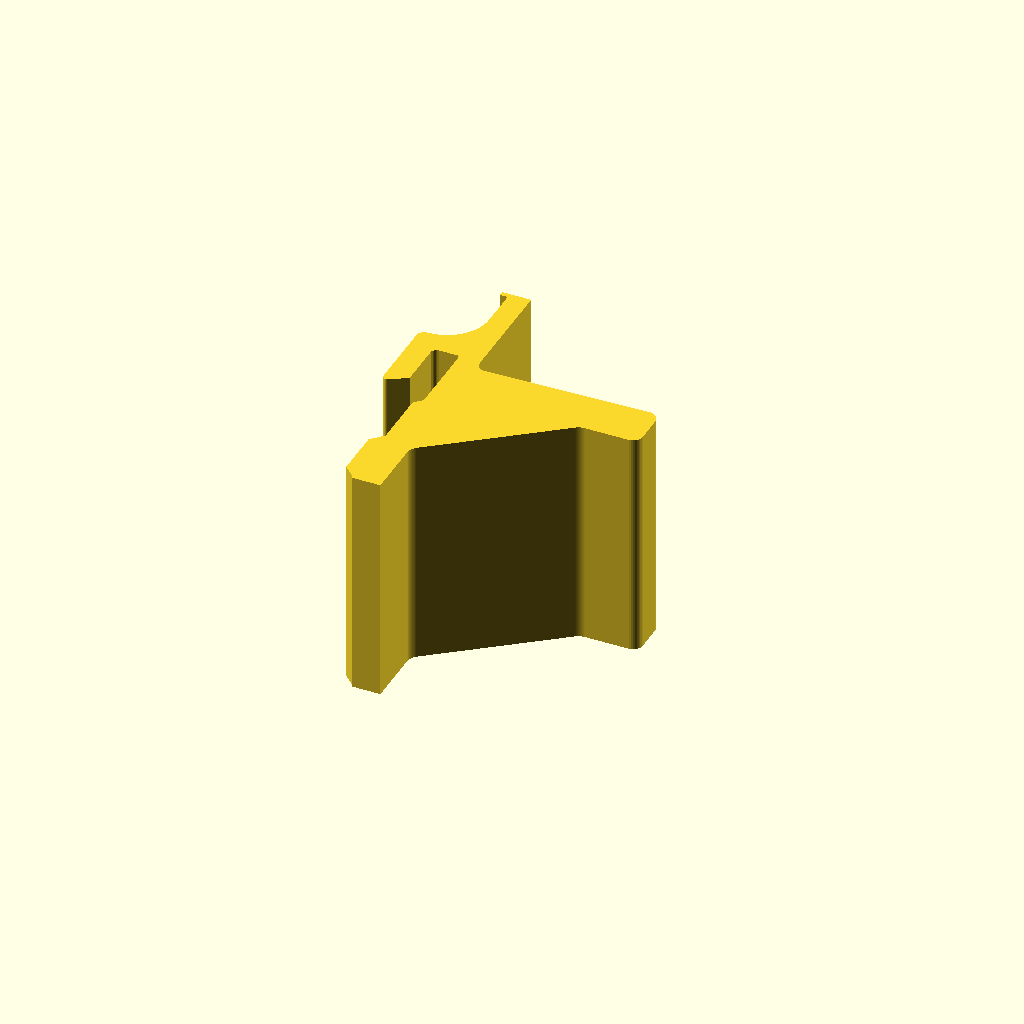
Cell 1: the model at its default parameters.
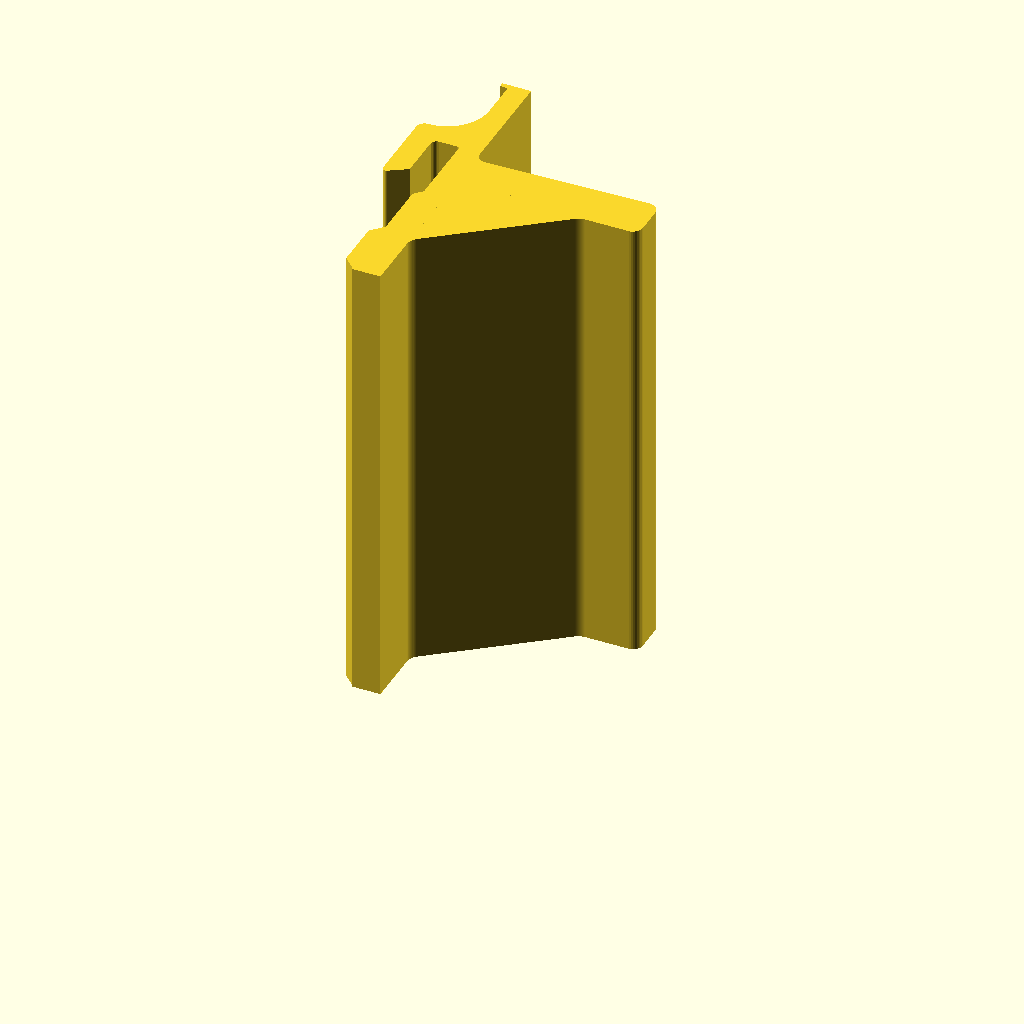
Cell 2: the same model with part_w = 48.
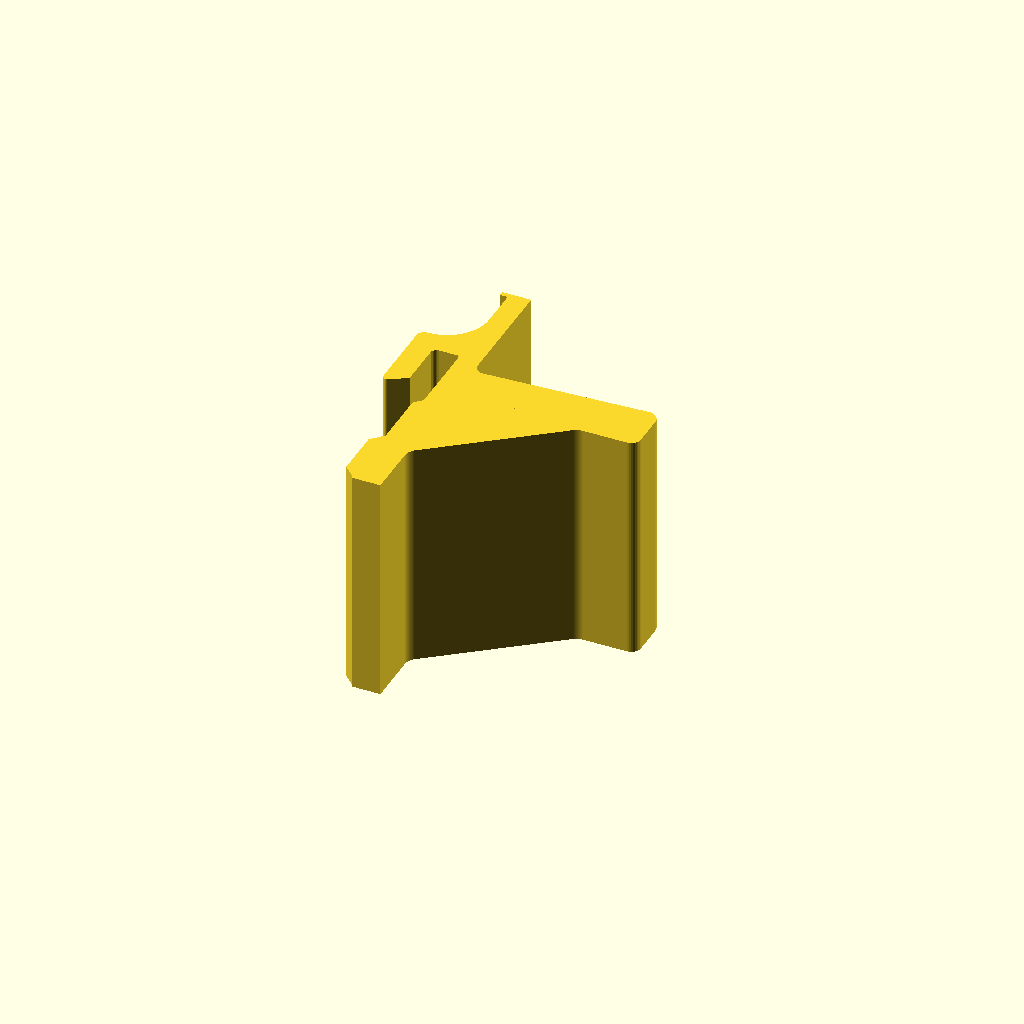
Cell 3: surface_angle = 3 (everything else at default).
One fixed orthographic camera (rotation 55°, 0°, 25°; colour scheme Cornfield) for every cell.
Source of the model, accessories/frames/ribba-22.scad:
// IKEA RIBBA recessed-back frame bracket, for use as a spaced pair.
// The 22 mm cavity depth comes from the user's physical measurement.

include <../../lib/rail-mount.scad>

part_w = 24.0;
recess_depth = 22.0;
depth_clearance = 0.0;

surface_angle = 1.5;
nose_r = 1.2;
root_fillet_r = 1.0;
bottom_fillet_r = 1.0;
platform_t = 4.5;
platform_top_gap = 12.0;
platform_overlap = 0.25;
gusset_reach = 13.0;
gusset_drop = 10.0;
gusset_overlap = 0.6;
gusset_fillet_r = 1.5;

// The lower wall-contact face sits at X=-wall_contact_back.
// Carry the flat bearing surface to the measured recess. The tangent rounded
// nose extends slightly farther, but does not add more flat bearing length.
frame_back_plane_x = -wall_contact_back;
bearing_end_x = frame_back_plane_x + recess_depth + depth_clearance;

body_back_y = -22.4;
// No room-side root thickening: keep the complete front face on the fixed
// plate-front plane for the light picture-frame load.
root_front_x = x_pf;
platform_back_x = root_front_x - platform_overlap;

// The top rises toward the room, so gravity biases the frame back toward the
// wall/root. A circular nose is tangent to both the inclined top and the
// vertical free end; it rounds the edge without creating an upturned lip.
bearing_run = bearing_end_x - root_front_x;
surface_rise = bearing_run * tan(surface_angle);
// Raise the free bearing edge to the user-selected visual datum: 12 mm below
// the unchanged fixed mount top. The root top is lower by the 1.5-degree rise.
bearing_end_y = y_top - platform_top_gap;
arm_top_y = bearing_end_y - surface_rise;
platform_bottom_y = arm_top_y - platform_t;
bearing_top_gap = y_top - bearing_end_y;
nose_end_x = bearing_end_x + nose_r * (1 + sin(surface_angle));
nose_center_x = nose_end_x - nose_r;
nose_center_y = bearing_end_y - nose_r * cos(surface_angle);
nose_arc = arc_tail(
    [nose_center_x, nose_center_y],
    nose_r,
    0,
    90 + surface_angle,
    10
);

// Small tangent fillet between the flush vertical front face and the inclined
// platform top. It removes the re-entrant sharp corner without restoring the
// former 2.2 mm root projection.
root_fillet_center_x = root_front_x + root_fillet_r;
root_fillet_center_y = arm_top_y
    + root_fillet_r * tan(surface_angle)
    + root_fillet_r / cos(surface_angle);
root_fillet_top_tangent = [
    root_fillet_center_x + root_fillet_r * sin(surface_angle),
    root_fillet_center_y - root_fillet_r * cos(surface_angle)
];
root_fillet_arc = arc_tail(
    [root_fillet_center_x, root_fillet_center_y],
    root_fillet_r,
    surface_angle - 90,
    -180,
    10
);
root_fillet_top_gap = y_top - root_fillet_center_y;

// Round both exposed bottom corners. The root radius adds a compact quarter-
// round under the arm; the free-end radius removes the sharp lower tip.
bottom_root_center = [
    root_front_x + bottom_fillet_r,
    platform_bottom_y - bottom_fillet_r
];
bottom_root_arc = arc_tail(
    bottom_root_center,
    bottom_fillet_r,
    180,
    90,
    8
);
bottom_tip_center = [
    nose_end_x - bottom_fillet_r,
    platform_bottom_y + bottom_fillet_r
];
bottom_tip_arc = arc_tail(
    bottom_tip_center,
    bottom_fillet_r,
    -90,
    0,
    8
);

// This broad side-face-down part does not need side chamfers. Keeping ch=0 also
// avoids a zero-overlap top chamfer shell in the current shared helper.
side_chamfer = 0.0;

assert(part_w >= 20, "Use a bearing width of at least 20 mm per bracket");
assert(platform_t >= 4, "Platform is too thin for a long-term printed bracket");
assert(depth_clearance >= 0, "Depth clearance must not be negative");
assert(surface_angle > 0 && surface_angle <= 3,
       "Bearing surface angle must be a small inward-bias slope");
assert(root_front_x == x_pf,
       "Platform root must stay flush with the fixed plate front");
assert(abs(bearing_top_gap - platform_top_gap) < 0.001,
       "Platform free-edge height misses the visual datum");
assert(platform_bottom_y > -pad_top_drop,
       "Raised platform must overlap the fixed front plate vertically");
assert(platform_overlap > 0 && platform_back_x > x_pb,
       "Raised platform needs a small solid overlap inside the front plate");
assert(bearing_end_x > root_front_x + 10,
       "Arm is too short for the root transition");
assert(nose_r > 0 && nose_r < platform_t / 2,
       "Rounded nose is too large for the platform thickness");
assert(root_fillet_r > 0 && root_fillet_r < platform_t / 2,
       "Root fillet is too large for the platform thickness");
assert(bottom_fillet_r > 0 && bottom_fillet_r < platform_t / 2,
       "Bottom fillets are too large for the platform thickness");
assert(root_fillet_top_tangent[0] < bearing_end_x,
       "Root fillet consumes the bearing surface");
assert(nose_center_y > platform_bottom_y + bottom_fillet_r + 2,
       "Rounded nose leaves too little free-end thickness");
assert(root_fillet_top_gap > 0,
       "Raised root fillet reaches above the fixed mount top");
assert(wall_contact_ramp_bottom(body_back_y) > 0,
       "Body must include the complete lower wall-contact ramp");

// The unchanged rear mount continues as a straight front plate down to the
// fixed body datum. The elevated platform overlaps that plate by 0.25 mm, so
// the final union has positive volume rather than a face-only contact.
base_body_pts = [[root_front_x, body_back_y]];

platform_pts = concat(
    [
        [platform_back_x, root_fillet_center_y],
        [platform_back_x, platform_bottom_y - bottom_fillet_r],
        [root_front_x, platform_bottom_y - bottom_fillet_r]
    ],
    bottom_root_arc,
    [[nose_end_x - bottom_fillet_r, platform_bottom_y]],
    bottom_tip_arc,
    [[nose_end_x, nose_center_y]],
    nose_arc,
    [root_fillet_top_tangent],
    root_fillet_arc
);

// Full-width diagonal support. Build its exposed root and toe as tangent inner
// arcs on the FINAL union boundary. Rounding a standalone triangle would make
// the obtuse toe bulge outward after union with the platform.
gusset_root_y = platform_bottom_y - gusset_drop;
gusset_top_y = platform_bottom_y + gusset_overlap;
gusset_end_x = root_front_x + gusset_reach;
gusset_angle = atan2(gusset_drop, gusset_reach);
gusset_u = [cos(gusset_angle), sin(gusset_angle)];
gusset_root = [root_front_x, gusset_root_y];
gusset_toe = [gusset_end_x, platform_bottom_y];

// Inner fillet from the vertical plate face into the rising diagonal.
gusset_root_t = gusset_fillet_r
    * (1 - sin(gusset_angle)) / cos(gusset_angle);
gusset_root_center = [
    root_front_x + gusset_fillet_r,
    gusset_root_y - gusset_root_t
];
gusset_root_vertical_tangent = [root_front_x, gusset_root_y - gusset_root_t];
gusset_root_diagonal_tangent = gusset_root + gusset_root_t * gusset_u;
gusset_root_arc = arc_tail(
    gusset_root_center,
    gusset_fillet_r,
    180,
    90 + gusset_angle,
    10
);

// Inner fillet from the rising diagonal into the horizontal platform bottom.
gusset_toe_t = gusset_fillet_r
    * (1 - cos(gusset_angle)) / sin(gusset_angle);
gusset_toe_center = [
    gusset_end_x + gusset_toe_t,
    platform_bottom_y - gusset_fillet_r
];
gusset_toe_diagonal_tangent = gusset_toe - gusset_toe_t * gusset_u;
gusset_toe_horizontal_tangent = [
    gusset_end_x + gusset_toe_t,
    platform_bottom_y
];
gusset_toe_arc = arc_tail(
    gusset_toe_center,
    gusset_fillet_r,
    90 + gusset_angle,
    90,
    10
);

gusset_pts = concat(
    [
        [root_front_x - gusset_overlap, gusset_top_y],
        [root_front_x - gusset_overlap, gusset_root_vertical_tangent[1]],
        gusset_root_vertical_tangent
    ],
    gusset_root_arc,
    [gusset_toe_diagonal_tangent],
    gusset_toe_arc,
    [
        [gusset_toe_horizontal_tangent[0], gusset_top_y]
    ]
);

assert(gusset_reach > bearing_run / 2 && gusset_end_x < nose_end_x - 3,
       "Diagonal gusset reach is outside the useful platform region");
assert(gusset_drop > platform_t && gusset_fillet_r > 0,
       "Diagonal gusset is too shallow or lacks edge rounding");
assert(gusset_overlap > platform_overlap,
       "Diagonal gusset needs positive overlap with the plate and platform");
assert(gusset_root_diagonal_tangent[0] < gusset_toe_diagonal_tangent[0],
       "Gusset inner fillets consume the diagonal support");

echo(str("RIBBA 22 bracket: width=", part_w,
         " mm, measured recess=", recess_depth,
         " mm, bearing reach from frame plane=", recess_depth + depth_clearance,
         " mm, rounded outer reach=", nose_end_x - frame_back_plane_x,
         " mm, surface angle=", surface_angle,
         " deg, surface rise=", surface_rise,
         " mm, free bearing edge Y=", bearing_end_y,
         " mm, bearing top gap=", bearing_top_gap,
         " mm, root fillet top gap=", root_fillet_top_gap,
         " mm, platform underside Y=", platform_bottom_y,
         " mm, root platform thickness=", platform_t,
         " mm, front extra=", root_front_x - x_pf,
         " mm, root fillet R=", root_fillet_r,
         " mm, bottom fillets R=", bottom_fillet_r,
         " mm, gusset reach/drop=", gusset_reach, "/", gusset_drop,
         " mm, gusset fillet R=", gusset_fillet_r,
         " mm, overall height=", y_top - body_back_y, " mm"));

union() {
    rail_accessory(
        body_back_y = body_back_y,
        body_pts = base_body_pts,
        w = part_w,
        ch = side_chamfer
    );
    linear_extrude(part_w) polygon(platform_pts);
    linear_extrude(part_w) polygon(gusset_pts);
}
Customizer parameters (derived from the source; name, type, default, range or options):
part_w: number, default 24
recess_depth: number, default 22
depth_clearance: number, default 0
surface_angle: number, default 1.5
nose_r: number, default 1.2
root_fillet_r: number, default 1
bottom_fillet_r: number, default 1
platform_t: number, default 4.5
platform_top_gap: number, default 12
platform_overlap: number, default 0.25
gusset_reach: number, default 13
gusset_drop: number, default 10
gusset_overlap: number, default 0.6
gusset_fillet_r: number, default 1.5
body_back_y: number, default -22.4
side_chamfer: number, default 0
